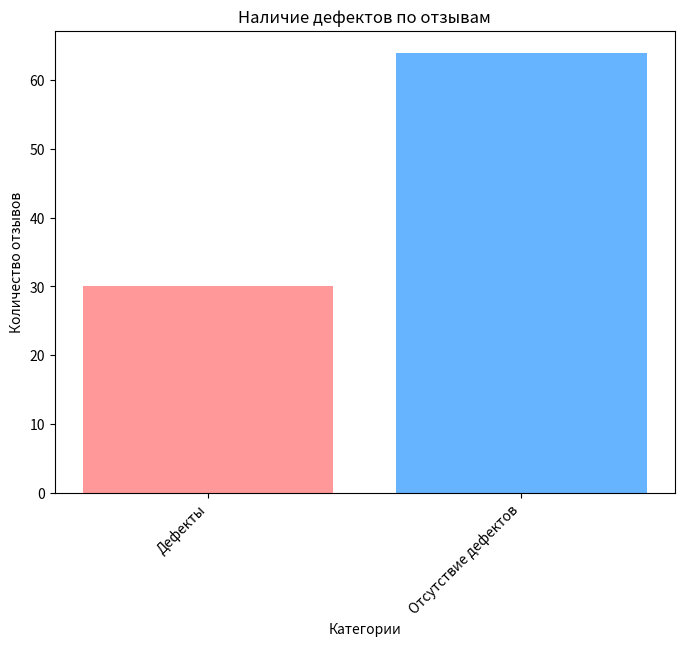

This chart was generated by the following Python code:
import matplotlib.pyplot as plt
import numpy as np

# Данные
categories = ['Дефекты', 'Отсутствие дефектов']
counts = [30, 64]

# Столбчатая диаграмма с накоплением
plt.figure(figsize=(8, 6))
plt.bar(categories, counts, color=['#ff9999', '#66b3ff'])
plt.xlabel('Категории')
plt.ylabel('Количество отзывов')
plt.title('Наличие дефектов по отзывам')
plt.xticks(rotation=45, ha='right')
